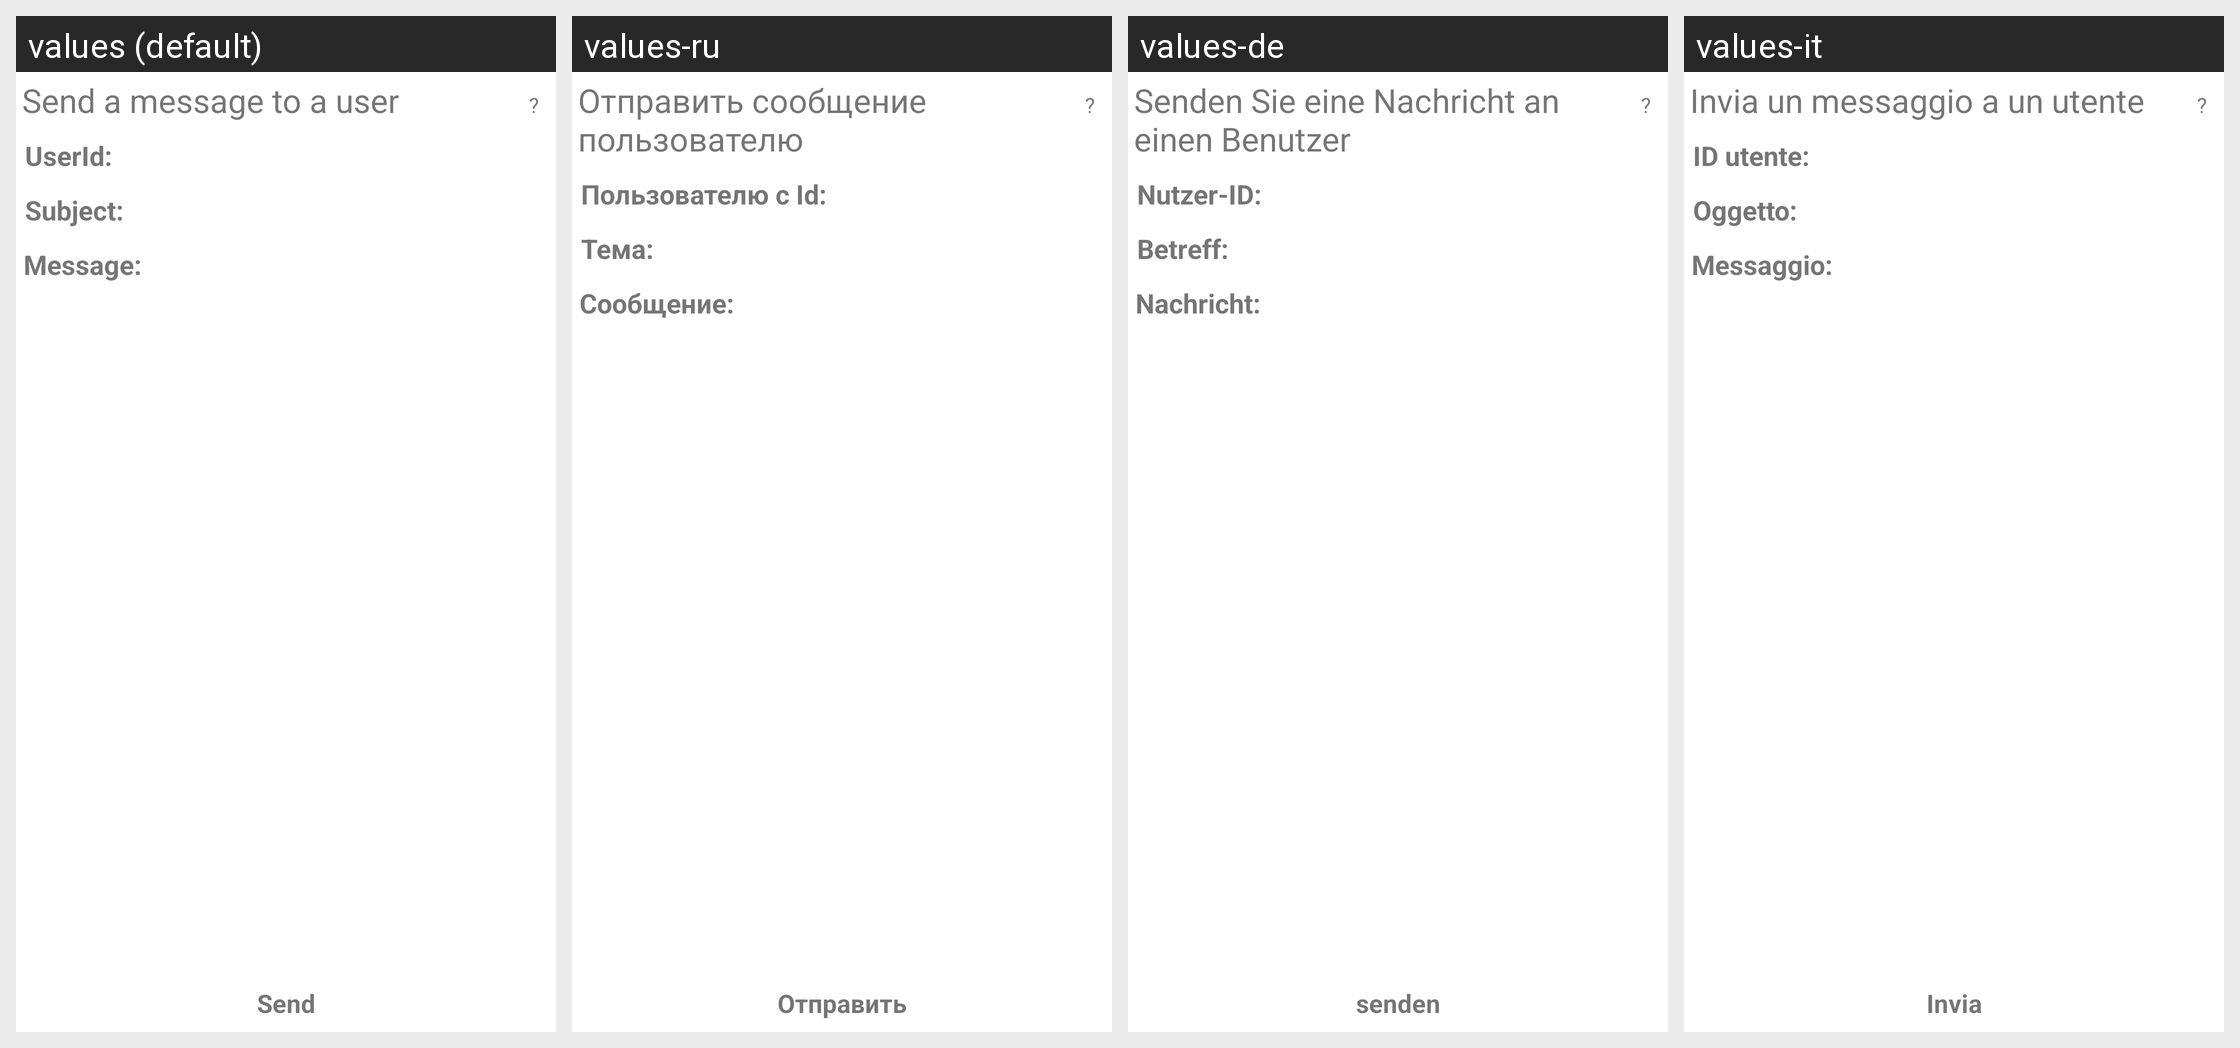

Strings drawn on this Android screen and how each of the app's shown locales translates them:
Android screen res/layout/message.xml rendered under 4 locales, left to right: values (default), values-ru, values-de, values-it. Device: Nexus 5 (rendered at 1080×1920; each locale shown at half size, 540×960, under a caption strip naming it); theme Theme.MaterialComponents.DayNight.NoActionBar.
Other locales in the repository, not shown: values-ko, values-zh.
Strings drawn on this screen, with the default value and each locale's value (text and hints the layout hard-codes, and strings that could not be matched under every locale, appear in the picture but are not listed):

messageTitle
  values: Send a message to a user
  values-ru: Отправить сообщение пользователю
  values-de: Senden Sie eine Nachricht an einen Benutzer
  values-it: Invia un messaggio a un utente

QMark
  values: ?
  values-ru: ?
  values-de: ?
  values-it: ?

UserId
  values: UserId:
  values-ru: Пользователю с Id:
  values-de: Nutzer-ID:
  values-it: ID utente:

Subject
  values: Subject:
  values-ru: Тема:
  values-de: Betreff:
  values-it: Oggetto:

message
  values: Message:
  values-ru: Сообщение:
  values-de: Nachricht:
  values-it: Messaggio:

send
  values: Send
  values-ru: Отправить
  values-de: senden
  values-it: Invia
